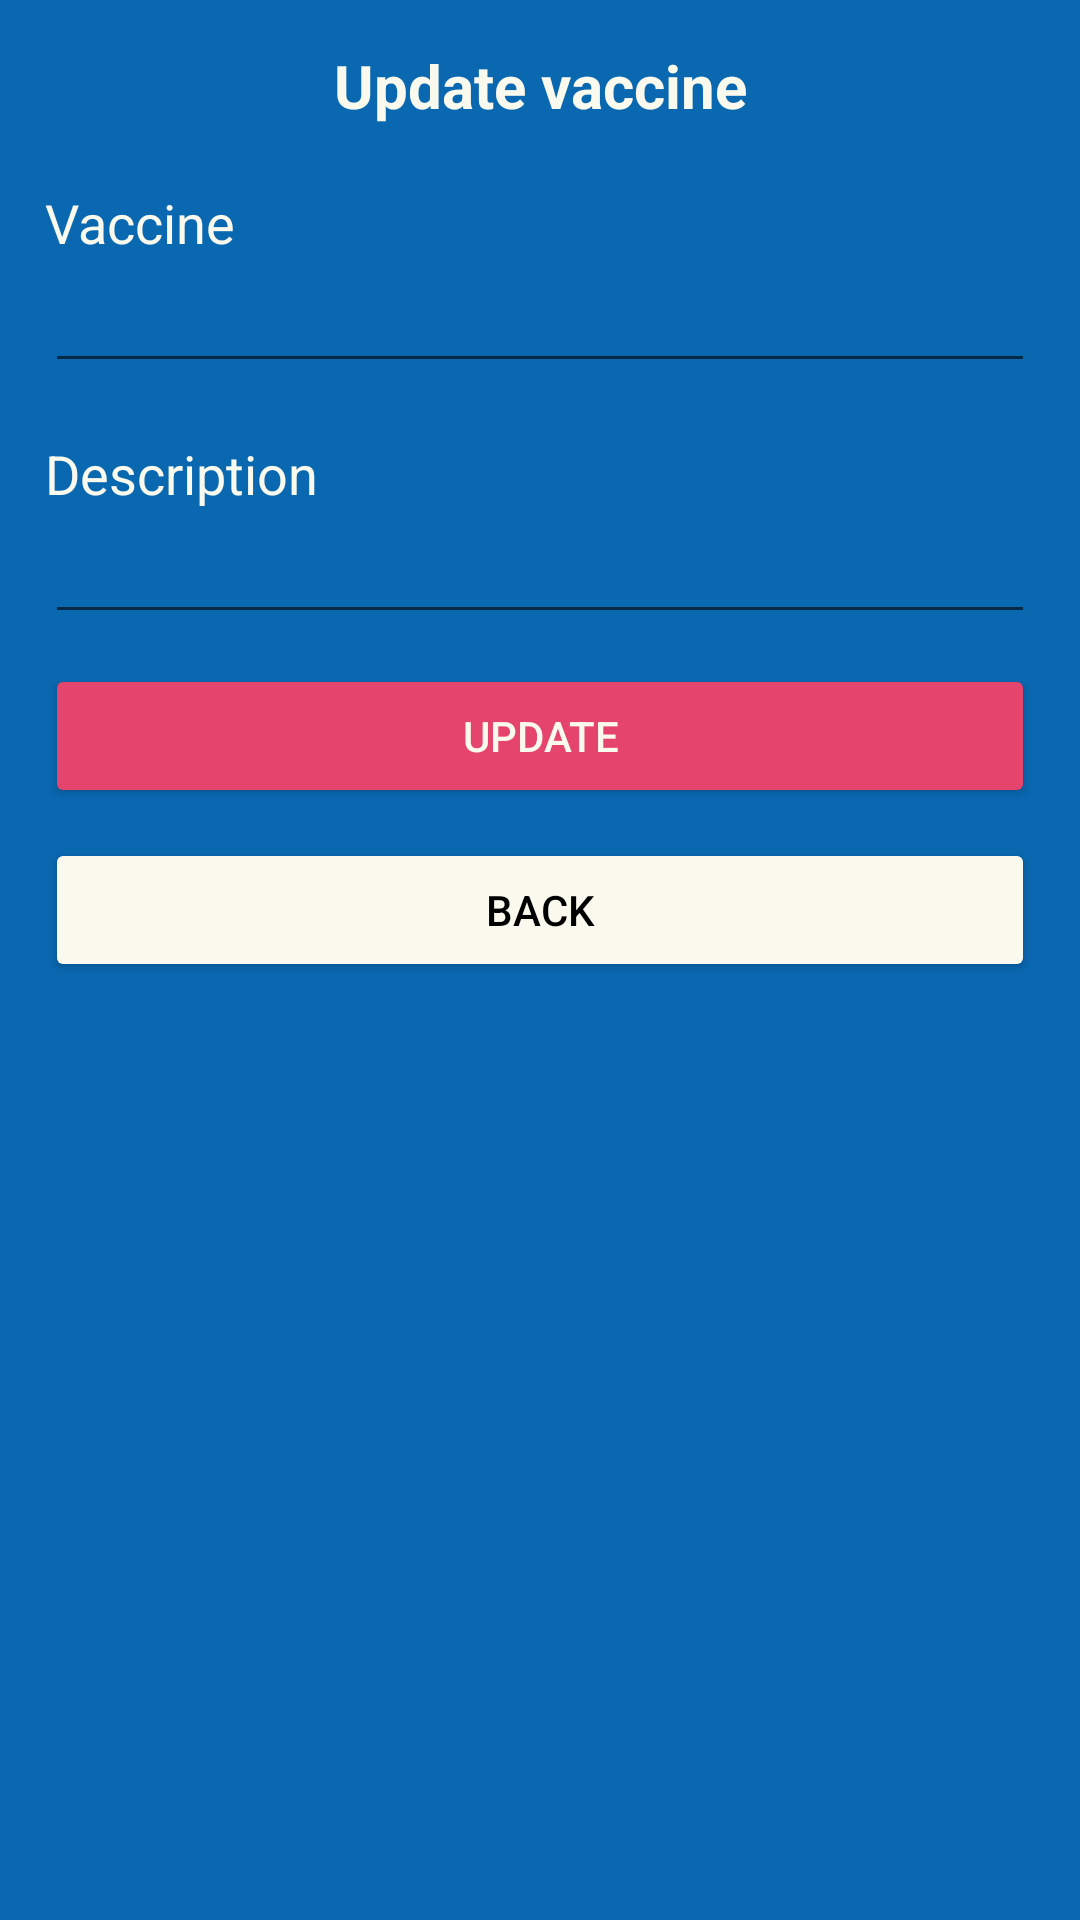

Write the Android layout XML for this screen, with the resource values it uses.
<!-- AndroidManifest.xml: application theme Theme.SaveOurPets -->
<!-- res/layout/activity_actualizar_vacuna.xml -->
<?xml version="1.0" encoding="utf-8"?>
<LinearLayout xmlns:android="http://schemas.android.com/apk/res/android"
    xmlns:tools="http://schemas.android.com/tools"
    android:layout_width="match_parent"
    android:layout_height="match_parent"
    android:padding="15dp"
    android:orientation="vertical"
    tools:context=".vacunas.ActualizarVacunaActivity">
    <TextView
        android:layout_width="match_parent"
        android:layout_height="wrap_content"
        android:text="@string/txt_actualizar_vacuna"
        android:textSize="20dp"
        android:layout_marginBottom="20dp"
        android:textStyle="bold"
        android:textAlignment="center" />
    <TextView
        android:layout_width="match_parent"
        android:layout_height="wrap_content"
        android:text="@string/txt_vacuna"
        android:textSize="18dp" />
    <EditText
        android:id="@+id/edt_vacuna"
        android:layout_width="match_parent"
        android:layout_height="wrap_content"/>
    <TextView
        android:layout_width="match_parent"
        android:layout_height="wrap_content"
        android:layout_marginTop="18dp"
        android:text="@string/txt_descripcion"
        android:textSize="18dp" />
    <EditText
        android:id="@+id/edt_descripcion"
        android:layout_width="match_parent"
        android:layout_height="wrap_content"
        android:inputType="textMultiLine" />
    <Button
        android:id="@+id/btn_actualizar_vacuna"
        android:layout_width="match_parent"
        android:layout_height="wrap_content"
        android:layout_marginTop="10dp"
        android:backgroundTint="@color/red_Default"
        android:text="@string/btn_actualizar" />
    <Button
        android:id="@+id/btn_volver"
        android:layout_width="match_parent"
        android:layout_height="wrap_content"
        android:layout_marginTop="10dp"
        android:backgroundTint="@color/white_Default"
        android:textColor="@color/black"
        android:text="@string/txt_volver" />
</LinearLayout>
<!-- resources referenced by this layout -->
<resources>
  <color name="black">#FF000000</color>
  <color name="red_Default">#e5446d</color>
  <color name="white_Default">#F9F9ED</color>
  <string name="btn_actualizar">Update</string>
  <string name="txt_actualizar_vacuna">Update vaccine</string>
  <string name="txt_descripcion">Description</string>
  <string name="txt_vacuna">Vaccine</string>
  <string name="txt_volver">Back</string>
  <style name="Theme.SaveOurPets" parent="Theme.MaterialComponents.DayNight.DarkActionBar">
          
          <item name="backgroundColor">@color/blue_Default</item>
          <item name="android:windowBackground">@color/blue_Default</item>
          <item name="colorPrimary">@color/blue_Default</item>
          <item name="android:textColor">@color/white_Default</item>
          <item name="colorPrimaryVariant">@color/blue_Default</item>
          <item name="colorOnPrimary">@color/white</item>
          
          <item name="colorSecondary">@color/teal_200</item>
          <item name="colorSecondaryVariant">@color/teal_700</item>
          <item name="colorOnSecondary">@color/black</item>
          
          <item name="android:statusBarColor">?attr/colorPrimaryVariant</item>
          
      </style>
  <color name="blue_Default">#0a68b1</color>
  <color name="white">#FFFFFFFF</color>
  <color name="teal_200">#FF03DAC5</color>
  <color name="teal_700">#FF018786</color>
</resources>
